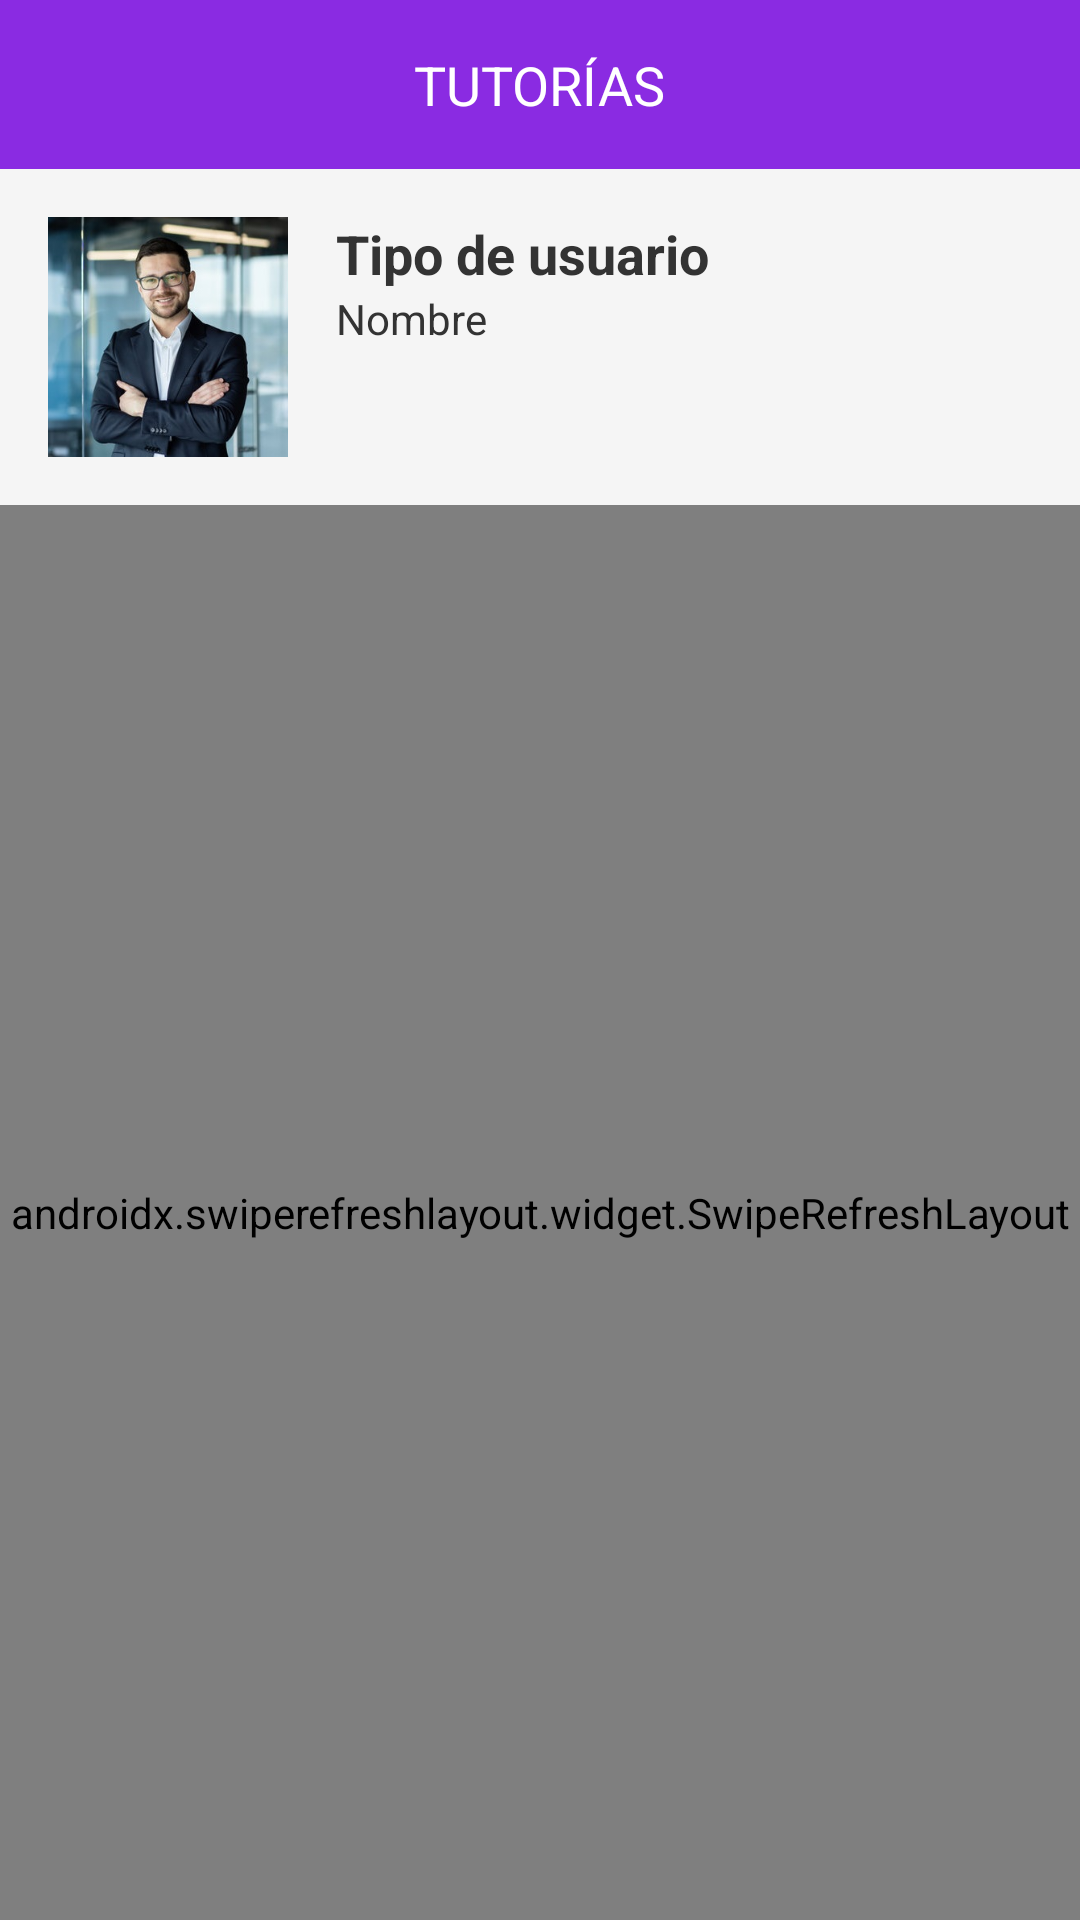

Produce the Android XML layout that renders to this screen, including the resource entries it uses.
<!-- AndroidManifest.xml: application theme Theme.TPF_PAII_Android -->
<!-- res/layout/activity_tutorias.xml -->
<?xml version="1.0" encoding="utf-8"?>
<androidx.drawerlayout.widget.DrawerLayout xmlns:android="http://schemas.android.com/apk/res/android"
    xmlns:app="http://schemas.android.com/apk/res-auto"
    xmlns:tools="http://schemas.android.com/tools"
    android:id="@+id/drawer_layout"
    android:layout_width="match_parent"
    android:layout_height="match_parent">

    
    <androidx.constraintlayout.widget.ConstraintLayout
        android:layout_width="match_parent"
        android:layout_height="match_parent">

        
        <RelativeLayout
            android:id="@+id/bannerSuperior"
            android:layout_width="match_parent"
            android:layout_height="wrap_content"
            android:background="#8A2BE2"
            android:padding="16dp"
            app:layout_constraintTop_toTopOf="parent">

            
            <ImageView
                android:id="@+id/menu_hamburguesa"
                android:layout_width="24dp"
                android:layout_height="24dp"
                android:src="@drawable/burger_menu"
                android:contentDescription="Menu"
                android:layout_alignParentStart="true" />

            
            <TextView
                android:layout_width="wrap_content"
                android:layout_height="wrap_content"
                android:layout_centerHorizontal="true"
                android:text="TUTORÍAS"
                android:textColor="#FFFFFF"
                android:textSize="18sp" />
        </RelativeLayout>

        
        <LinearLayout
            android:id="@+id/datosEstudiante"
            android:layout_width="0dp"
            android:layout_height="wrap_content"
            android:background="#F5F5F5"
            android:orientation="horizontal"
            android:padding="16dp"
            app:layout_constraintTop_toBottomOf="@+id/bannerSuperior"
            app:layout_constraintStart_toStartOf="parent"
            app:layout_constraintEnd_toEndOf="parent">

            <ImageView
                android:id="@+id/imgTutorias"
                android:layout_width="80dp"
                android:layout_height="80dp"
                android:layout_marginEnd="16dp"
                android:contentDescription="Foto del usuario"
                android:scaleType="centerCrop"
                android:src="@drawable/tutor" />

            <LinearLayout
                android:layout_width="0dp"
                android:layout_height="wrap_content"
                android:layout_weight="1"
                android:orientation="vertical">

                <TextView
                    android:id="@+id/txtTipoUsuario"
                    android:layout_width="wrap_content"
                    android:layout_height="wrap_content"
                    android:text="Tipo de usuario"
                    android:textColor="#333333"
                    android:textSize="18sp"
                    android:textStyle="bold" />

                <TextView
                    android:id="@+id/txtNombre"
                    android:layout_width="wrap_content"
                    android:layout_height="wrap_content"
                    android:text="Nombre"
                    android:textColor="#333333"
                    android:textSize="14sp" />

            </LinearLayout>
        </LinearLayout>

        
        <androidx.swiperefreshlayout.widget.SwipeRefreshLayout
            android:id="@+id/swipeRefreshLayoutTutorias"
            android:layout_width="match_parent"
            android:layout_height="0dp"
            app:layout_constraintBottom_toBottomOf="parent"
            app:layout_constraintEnd_toEndOf="parent"
            app:layout_constraintStart_toStartOf="parent"
            app:layout_constraintTop_toBottomOf="@+id/datosEstudiante">

            
            <androidx.recyclerview.widget.RecyclerView
                android:id="@+id/recyclerViewTutorias"
                android:layout_width="match_parent"
                android:layout_height="match_parent"
                android:layout_marginBottom="0dp"
                android:padding="8dp" />
        </androidx.swiperefreshlayout.widget.SwipeRefreshLayout>

    </androidx.constraintlayout.widget.ConstraintLayout>

    
    <com.google.android.material.navigation.NavigationView
        android:id="@+id/navigation_view"
        android:layout_width="wrap_content"
        android:layout_height="match_parent"
        android:layout_gravity="start"
        android:background="#FFFFFF"
        app:headerLayout="@layout/drawer_header"
        app:menu="@menu/drawer_menu" />
</androidx.drawerlayout.widget.DrawerLayout>
<!-- res/layout/drawer_header.xml (included above) -->
<LinearLayout xmlns:android="http://schemas.android.com/apk/res/android"
    android:layout_width="match_parent"
    android:layout_height="wrap_content"
    android:orientation="vertical"
    android:background="#8A2BE2"
    android:padding="16dp">

    <RelativeLayout
        android:layout_width="match_parent"
        android:layout_height="wrap_content"
        android:layout_gravity="center_horizontal">

        <ImageView
            android:id="@+id/icono_usuario"
            android:layout_width="64dp"
            android:layout_height="64dp"
            android:src="@drawable/profile_icon2"
            android:contentDescription="Icono de usuario"
            android:layout_alignParentStart="true" />
        <TextView
            android:id="@+id/texto_tipo_usuario"
            android:layout_width="wrap_content"
            android:layout_height="wrap_content"
            android:text="TIPO USUARIO"
            android:textSize="15sp"
            android:textColor="#FFFFFF"
            android:layout_centerHorizontal="true"
            android:layout_toEndOf="@id/icono_usuario"
            android:layout_marginStart="85dp"
            android:layout_marginTop="5dp" />
        <TextView
            android:id="@+id/texto_usuario"
            android:layout_width="wrap_content"
            android:layout_height="wrap_content"
            android:text="USUARIO"
            android:textSize="25sp"
            android:textColor="#FFFFFF"
            android:layout_centerHorizontal="true"
            android:layout_toEndOf="@id/icono_usuario"
            android:layout_marginStart="85dp"
            android:layout_marginTop="20dp" />
    </RelativeLayout>
</LinearLayout>
<!-- resources referenced by this layout -->
<resources>
  <!-- drawable profile_icon2: png bitmap (drawable, 2771 bytes) -->
  <!-- drawable tutor: jpg bitmap (drawable, 30787 bytes) -->
  <style name="Theme.TPF_PAII_Android" parent="Base.Theme.TPF_PAII_Android" />
  <style name="Base.Theme.TPF_PAII_Android" parent="Theme.Material3.DayNight.NoActionBar">
          
          
      </style>
</resources>
